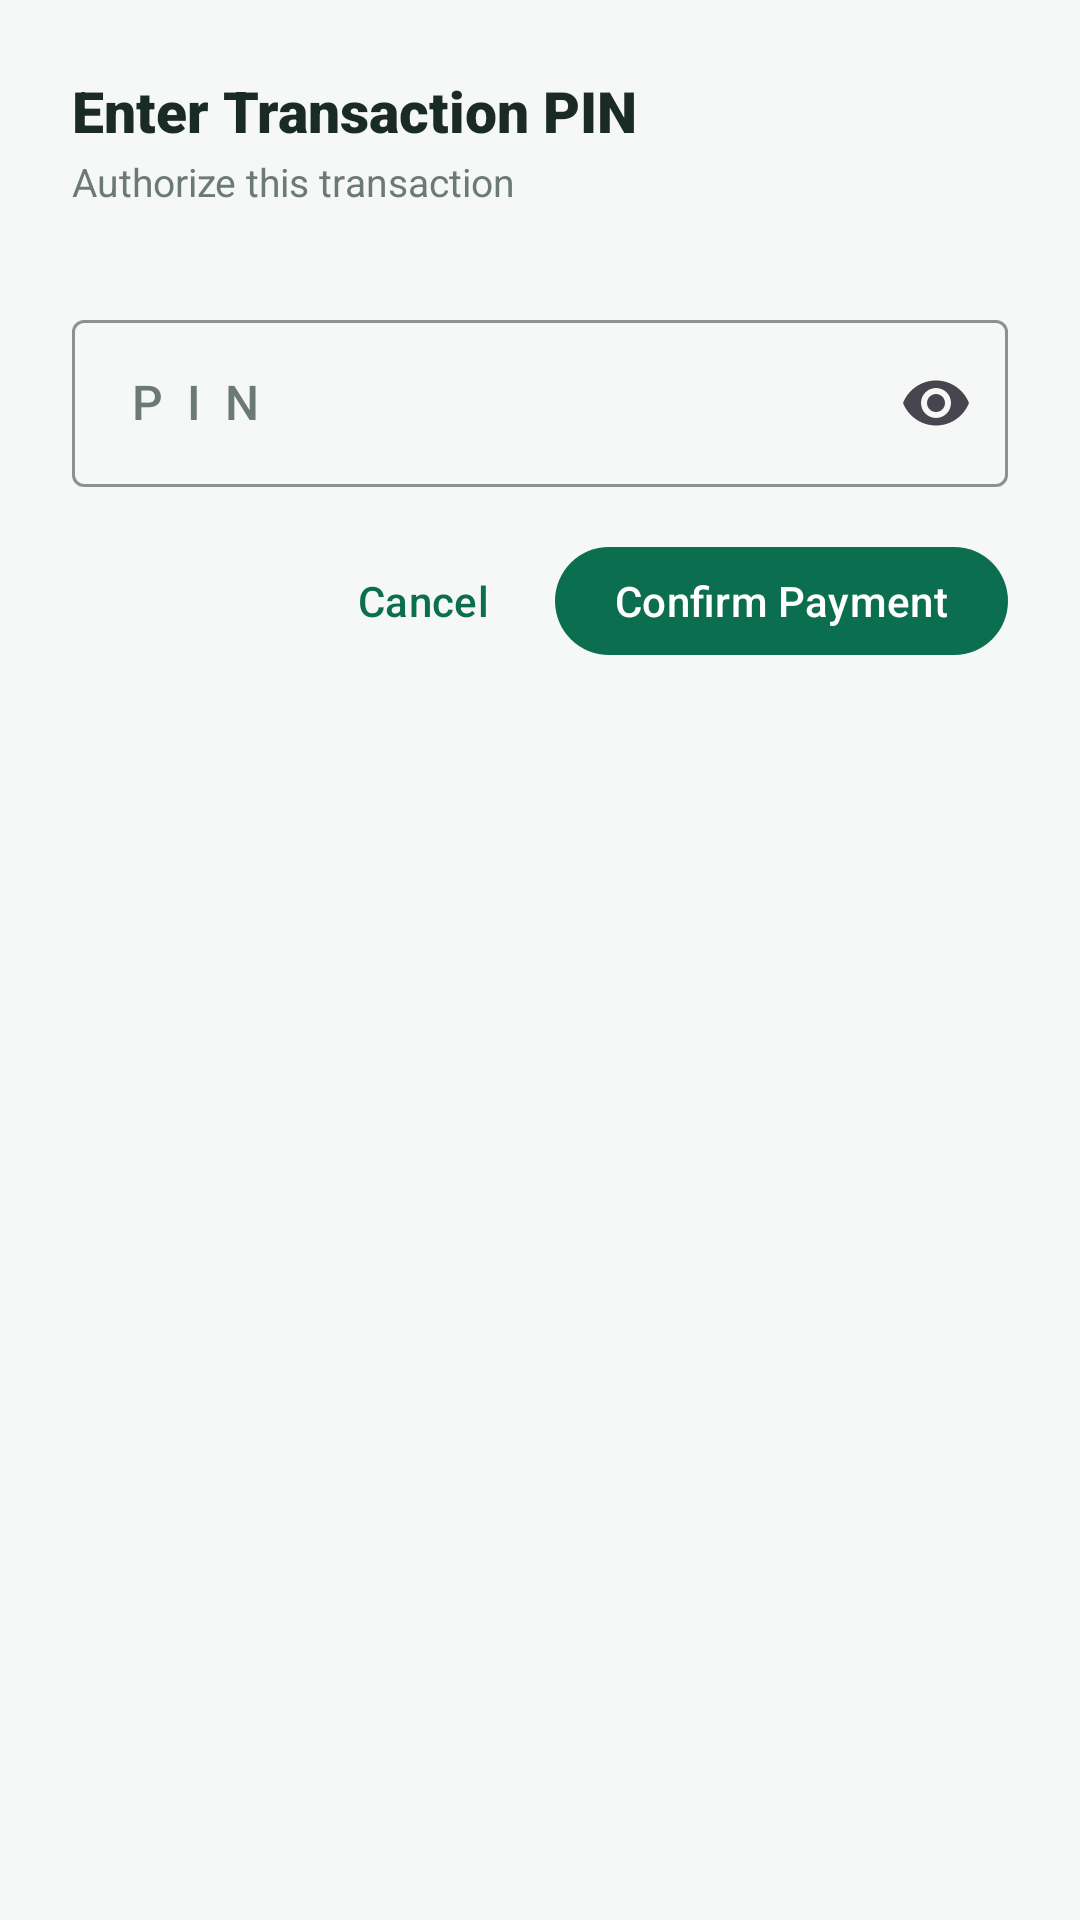

Android layout source for this screen:
<!-- AndroidManifest.xml: application theme Theme.QuickPay -->
<!-- res/layout/dialog_pin.xml -->
<?xml version="1.0" encoding="utf-8"?>
<LinearLayout xmlns:android="http://schemas.android.com/apk/res/android"
    xmlns:app="http://schemas.android.com/apk/res-auto"
    android:layout_width="match_parent"
    android:layout_height="wrap_content"
    android:orientation="vertical"
    android:paddingStart="24dp"
    android:paddingTop="24dp"
    android:paddingEnd="24dp"
    android:paddingBottom="12dp">

    <TextView
        android:id="@+id/pinTitle"
        android:layout_width="wrap_content"
        android:layout_height="wrap_content"
        android:fontFamily="sans-serif-black"
        android:text="@string/pin_title"
        android:textColor="@color/text_primary"
        android:textSize="19sp" />

    <TextView
        android:layout_width="wrap_content"
        android:layout_height="wrap_content"
        android:layout_marginTop="2dp"
        android:text="@string/pin_subtitle"
        android:textColor="@color/text_secondary"
        android:textSize="13sp" />

    <com.google.android.material.textfield.TextInputLayout
        android:id="@+id/pinInputLayout"
        style="@style/QuickPay.TextInput"
        android:layout_width="match_parent"
        android:layout_height="wrap_content"
        android:layout_marginTop="@dimen/spacing_lg"
        android:hint="PIN"
        app:endIconMode="password_toggle">

        <com.google.android.material.textfield.TextInputEditText
            android:id="@+id/pinInput"
            android:layout_width="match_parent"
            android:layout_height="wrap_content"
            android:fontFamily="sans-serif-medium"
            android:inputType="numberPassword"
            android:letterSpacing="0.5"
            android:maxLength="4"
            android:maxLines="1" />
    </com.google.android.material.textfield.TextInputLayout>

    <LinearLayout
        android:layout_width="match_parent"
        android:layout_height="wrap_content"
        android:layout_marginTop="@dimen/spacing_md"
        android:gravity="end|center_vertical"
        android:orientation="horizontal">

        <com.google.android.material.button.MaterialButton
            android:id="@+id/cancelButton"
            style="@style/QuickPay.Button.Text"
            android:layout_width="wrap_content"
            android:layout_height="wrap_content"
            android:text="@string/pin_cancel" />

        <com.google.android.material.button.MaterialButton
            android:id="@+id/confirmButton"
            style="@style/QuickPay.Button.Primary"
            android:layout_width="wrap_content"
            android:layout_height="44dp"
            android:insetLeft="0dp"
            android:insetRight="0dp"
            android:paddingStart="@dimen/spacing_xl"
            android:paddingEnd="@dimen/spacing_xl"
            android:text="@string/confirm_payment"
            android:textSize="14sp" />
    </LinearLayout>

</LinearLayout>
<!-- resources referenced by this layout -->
<resources>
  <color name="text_primary">#1A2A26</color>
  <color name="text_secondary">#6B7A76</color>
  <dimen name="spacing_lg">32dp</dimen>
  <dimen name="spacing_md">14dp</dimen>
  <dimen name="spacing_xl">20dp</dimen>
  <string name="confirm_payment">Confirm Payment</string>
  <string name="pin_cancel">Cancel</string>
  <string name="pin_subtitle">Authorize this transaction</string>
  <string name="pin_title">Enter Transaction PIN</string>
  <style name="QuickPay.Button.Primary" parent="Widget.Material3.Button">
          <item name="android:textColor">@color/white</item>
          <item name="backgroundTint">@color/primary</item>
          <item name="cornerRadius">@dimen/corner_medium</item>
          <item name="android:minHeight">@dimen/button_height</item>
          <item name="android:paddingStart">@dimen/spacing_xxl</item>
          <item name="android:paddingEnd">@dimen/spacing_xxl</item>
          <item name="android:fontFamily">sans-serif-medium</item>
          <item name="android:textSize">16sp</item>
          <item name="android:textAllCaps">false</item>
      </style>
  <style name="QuickPay.Button.Text" parent="Widget.Material3.Button.TextButton">
          <item name="android:textColor">@color/primary</item>
          <item name="android:textAllCaps">false</item>
      </style>
  <style name="QuickPay.TextInput" parent="Widget.Material3.TextInputLayout.OutlinedBox">
          <item name="boxStrokeColor">@color/primary</item>
          <item name="boxStrokeErrorColor">@color/danger</item>
          <item name="hintTextColor">@color/text_secondary</item>
          <item name="cornerRadius">@dimen/corner_small</item>
          <item name="android:textColorHint">@color/text_secondary</item>
      </style>
  <style name="Theme.QuickPay" parent="Base.Theme.QuickPay" />
  <color name="white">#FFFFFFFF</color>
  <color name="primary">#0B6E4F</color>
  <dimen name="corner_medium">28dp</dimen>
  <dimen name="button_height">72dp</dimen>
  <dimen name="spacing_xxl">96dp</dimen>
  <color name="danger">#B32323</color>
  <dimen name="corner_small">2dp</dimen>
  <style name="Base.Theme.QuickPay" parent="Theme.Material3.DayNight.NoActionBar">
          <item name="colorPrimary">@color/primary</item>
          <item name="colorOnPrimary">@color/white</item>
          <item name="colorPrimaryContainer">@color/primary_light</item>
          <item name="colorOnPrimaryContainer">@color/primary_dark</item>
          <item name="colorSecondary">@color/accent</item>
          <item name="android:colorBackground">@color/bg</item>
          <item name="colorSurface">@color/card_bg</item>
          <item name="colorOnSurface">@color/text_primary</item>
          <item name="android:statusBarColor">@color/primary_dark</item>
          <item name="android:navigationBarColor">@color/card_bg</item>
          <item name="android:windowLightStatusBar">false</item>
      </style>
  <color name="primary_light">#E6F4EF</color>
  <color name="primary_dark">#084C37</color>
  <color name="accent">#F2B632</color>
  <color name="bg">#F6F8F7</color>
  <color name="card_bg">#FFFFFFFF</color>
</resources>
